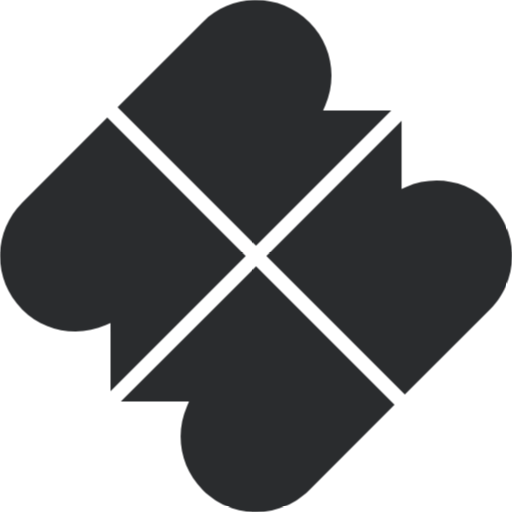
t = 0.00 s
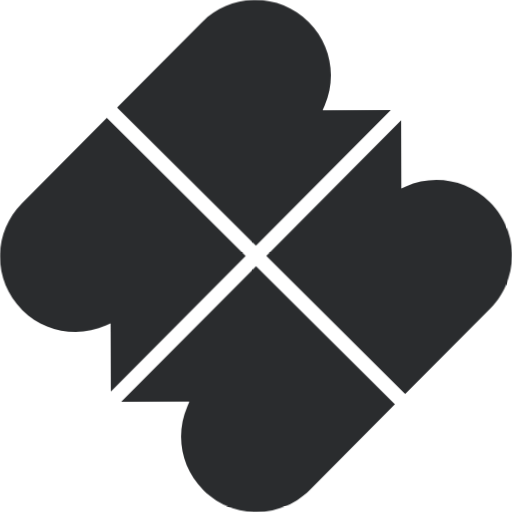
t = 0.47 s
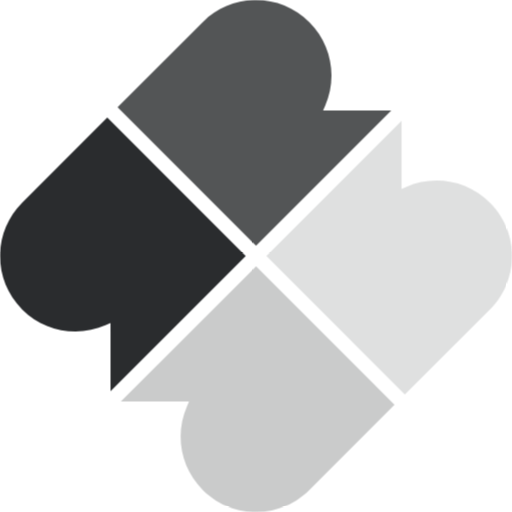
t = 0.82 s
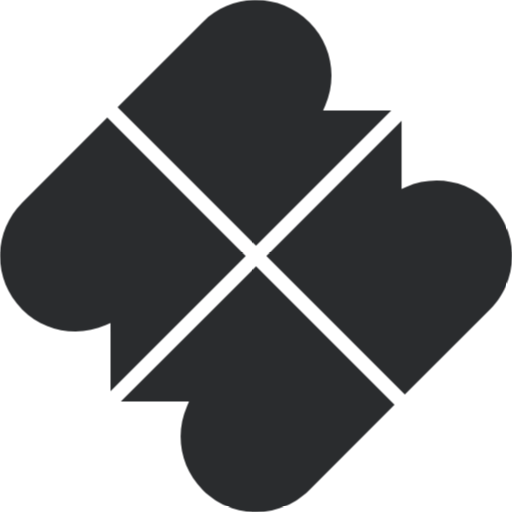
t = 1.29 s
t = 1.54 s: frame unchanged from t = 1.29 s, image omitted
t = 2.06 s: frame unchanged from t = 1.29 s, image omitted

The animated SVG that drew these frames (rendered in a browser with its animation timeline set to each time). Animation: 5 CSS @keyframes rules; one cycle of 2.06 s.

<svg id="eEnsPRATejM1" xmlns="http://www.w3.org/2000/svg" xmlns:xlink="http://www.w3.org/1999/xlink" viewBox="0 0 200 200" shape-rendering="geometricPrecision" text-rendering="geometricPrecision">
<style><![CDATA[
#eEnsPRATejM2_tr {animation: eEnsPRATejM2_tr__tr 2056.07476635514ms linear 1 normal forwards}@keyframes eEnsPRATejM2_tr__tr { 0% {transform: translate(100px,100px) rotate(0deg);animation-timing-function: cubic-bezier(0.19,1,0.22,1)} 27.272727% {transform: translate(100px,100px) rotate(360deg)} 100% {transform: translate(100px,100px) rotate(360deg)}} #eEnsPRATejM3 {animation: eEnsPRATejM3_f_o 2056.07476635514ms linear 1 normal forwards}@keyframes eEnsPRATejM3_f_o { 0% {fill-opacity: 1} 22.727273% {fill-opacity: 1} 27.272727% {fill-opacity: 0;animation-timing-function: cubic-bezier(0.55,0.085,0.68,0.53)} 36.363636% {fill-opacity: 1} 100% {fill-opacity: 1}} #eEnsPRATejM4 {animation: eEnsPRATejM4_f_o 2056.07476635514ms linear 1 normal forwards}@keyframes eEnsPRATejM4_f_o { 0% {fill-opacity: 1} 36.363636% {fill-opacity: 1} 40.909091% {fill-opacity: 0;animation-timing-function: cubic-bezier(0.55,0.085,0.68,0.53)} 50% {fill-opacity: 1} 100% {fill-opacity: 1}} #eEnsPRATejM5 {animation: eEnsPRATejM5_f_o 2056.07476635514ms linear 1 normal forwards}@keyframes eEnsPRATejM5_f_o { 0% {fill-opacity: 1} 31.818182% {fill-opacity: 1} 36.363636% {fill-opacity: 0;animation-timing-function: cubic-bezier(0.55,0.085,0.68,0.53)} 45.454545% {fill-opacity: 1} 100% {fill-opacity: 1}} #eEnsPRATejM6 {animation: eEnsPRATejM6_f_o 2056.07476635514ms linear 1 normal forwards}@keyframes eEnsPRATejM6_f_o { 0% {fill-opacity: 1} 27.272727% {fill-opacity: 1} 31.818182% {fill-opacity: 0;animation-timing-function: cubic-bezier(0.55,0.085,0.68,0.53)} 40.909091% {fill-opacity: 1} 100% {fill-opacity: 1}}
]]></style>
<g id="eEnsPRATejM2_tr" transform="translate(100,100) rotate(0)"><g transform="translate(-100.250001,-100.25)"><path id="eEnsPRATejM3" d="M8.88061,79.4139L42.1346,46.1599l54.09,54.0901-52.8242,52.824v-26.645l-1.7769.784c-10.8071,4.769-23.8914,2.725-32.74289-6.127-11.50746-11.507-11.5075-30.1646,0-41.6721Z" clip-rule="evenodd" fill="#2a2c2e" fill-rule="evenodd"/><path id="eEnsPRATejM4" d="M74.0713,157.1h-26.6456L100.25,104.275l54.09,54.09-33.254,33.254c-11.507,11.508-30.1647,11.508-41.6721,0-8.8515-8.851-10.8962-21.935-6.1268-32.743l.7842-1.776Z" clip-rule="evenodd" fill="#2a2c2e" fill-rule="evenodd"/><path id="eEnsPRATejM5" d="M191.619,121.086L158.365,154.34l-54.09-54.09L157.1,47.4257v26.6456l1.776-.7842c10.808-4.7694,23.892-2.7247,32.743,6.1268c11.508,11.5074,11.508,30.1651,0,41.6721Z" clip-rule="evenodd" fill="#2a2c2e" fill-rule="evenodd"/><path id="eEnsPRATejM6" d="M126.429,43.4004h26.645L100.25,96.2246l-54.0901-54.09L79.4139,8.88061c11.5075-11.5075,30.1651-11.50746,41.6721,0c8.852,8.85149,10.896,21.93579,6.127,32.74289l-.784,1.7769Z" clip-rule="evenodd" fill="#2a2c2e" fill-rule="evenodd"/></g></g></svg>
